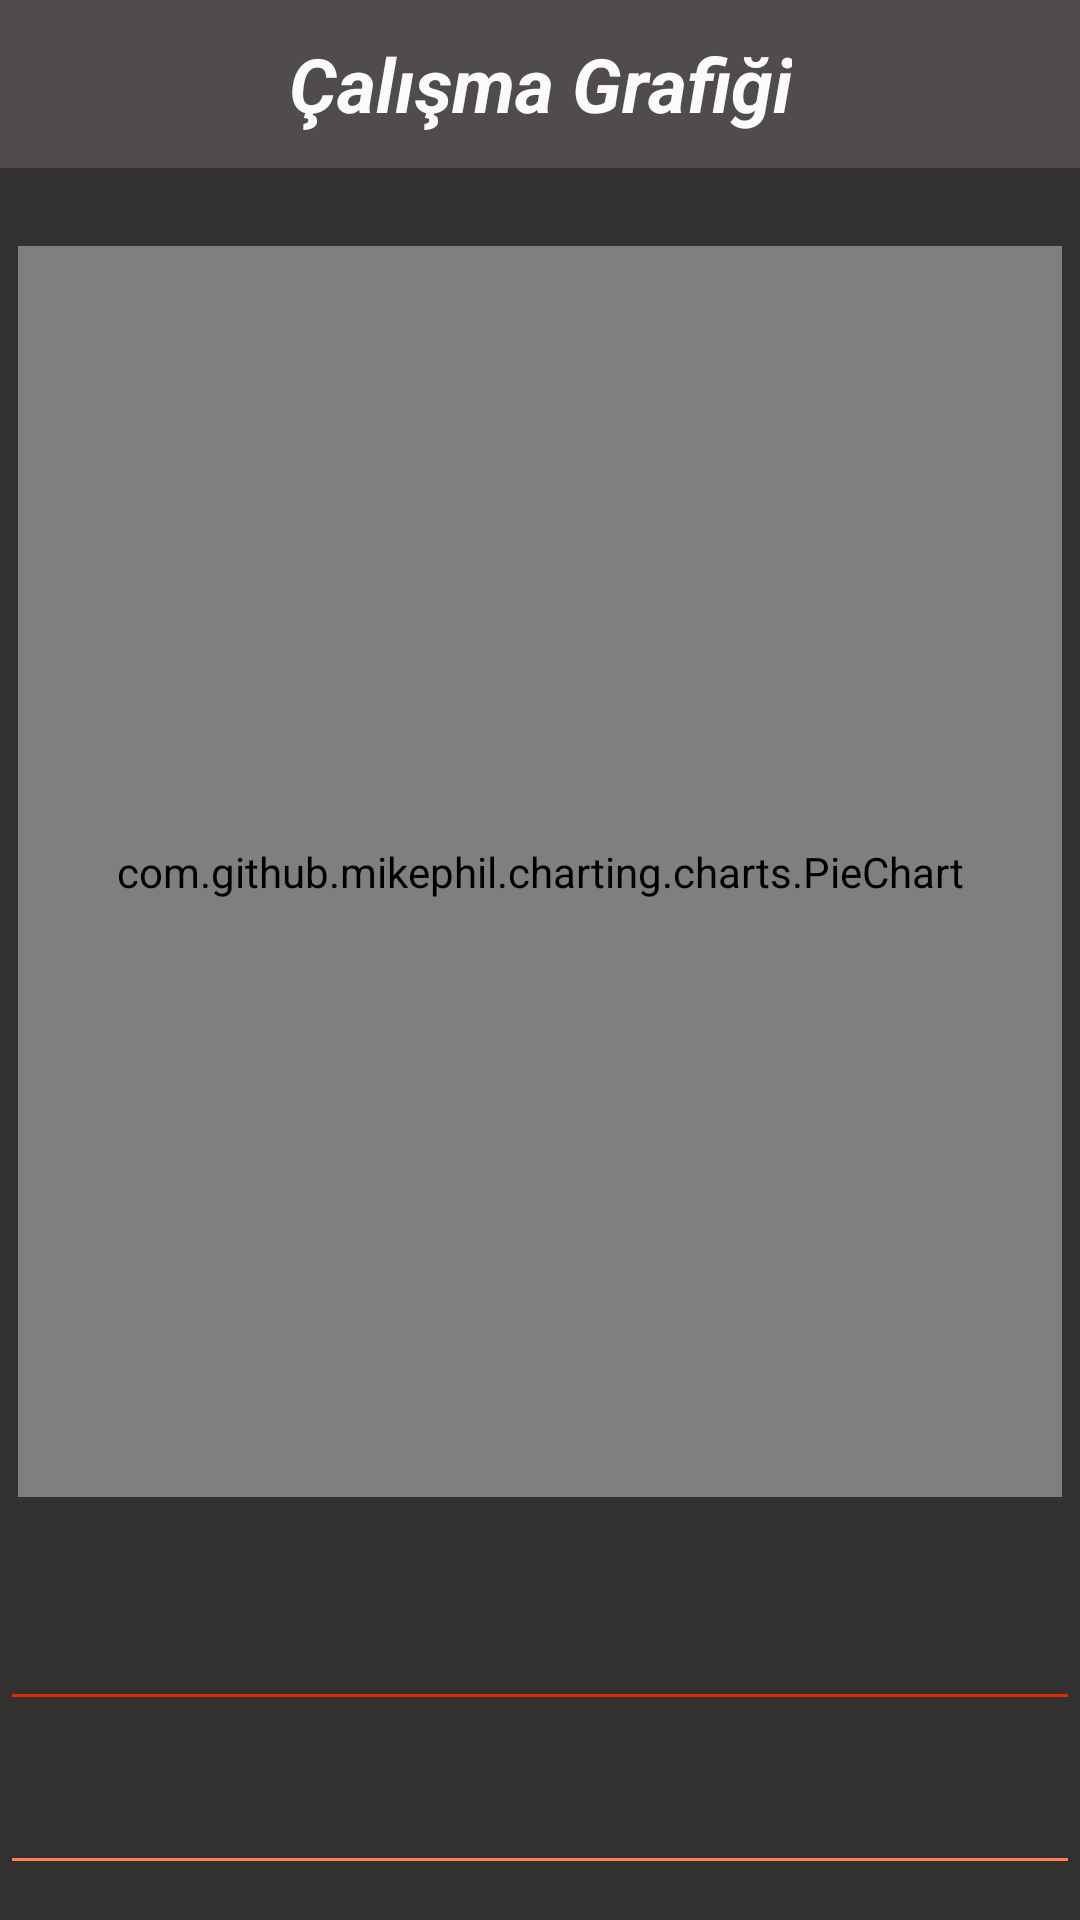

Android layout source for this screen:
<!-- AndroidManifest.xml: application theme Theme.Vocabulary -->
<!-- res/layout/fragment_word_graph.xml -->
<?xml version="1.0" encoding="utf-8"?>
<androidx.constraintlayout.widget.ConstraintLayout xmlns:android="http://schemas.android.com/apk/res/android"
    xmlns:app="http://schemas.android.com/apk/res-auto"
    xmlns:tools="http://schemas.android.com/tools"
    android:layout_width="match_parent"
    android:layout_height="match_parent"
    tools:context=".ui.fragment.WordGraph">


    <androidx.appcompat.widget.Toolbar
        android:id="@+id/toolbar"
        android:layout_width="match_parent"
        android:layout_height="?attr/actionBarSize"
        android:layout_marginBottom="120dp"
        android:background="#514C4C"
        app:layout_constraintEnd_toEndOf="parent"
        app:layout_constraintStart_toStartOf="parent"
        app:layout_constraintTop_toTopOf="parent"
        app:title=" "
        app:titleMarginStart="15dp"
        app:titleTextColor="@color/black">

        <TextView
            android:id="@+id/toolbar_title"
            android:layout_width="wrap_content"
            android:layout_height="wrap_content"
            android:layout_gravity="center"
            android:text="Çalışma Grafiği"
            android:textColor="@color/background_color"
            android:textSize="25dp"
            android:textStyle="italic|bold" />

    </androidx.appcompat.widget.Toolbar>


    <com.github.mikephil.charting.charts.PieChart
        android:id="@+id/vocabularyPieChart"
        android:layout_width="match_parent"
        android:layout_height="417dp"
        android:layout_marginStart="6dp"
        android:layout_marginTop="26dp"
        android:layout_marginEnd="6dp"
        app:layout_constraintEnd_toEndOf="parent"
        app:layout_constraintHorizontal_bias="1.0"
        app:layout_constraintStart_toStartOf="parent"
        app:layout_constraintTop_toBottomOf="@+id/toolbar" />

    <EditText
        android:id="@+id/learningModeWordsCountText"
        android:layout_width="match_parent"
        android:layout_height="wrap_content"
        android:layout_marginTop="36dp"
        android:backgroundTint="#DD2C00"
        android:editable="false"
        android:textAlignment="center"
        android:textColor="@color/white"
        android:textSize="16dp"
        android:textStyle="bold|italic"
        app:layout_constraintEnd_toEndOf="parent"
        app:layout_constraintHorizontal_bias="1.0"
        app:layout_constraintStart_toStartOf="parent"
        app:layout_constraintTop_toBottomOf="@+id/vocabularyPieChart"
        tools:ignore="MissingConstraints"></EditText>

    <EditText
        android:id="@+id/practiceModeWordsCountText"
        android:layout_width="match_parent"
        android:layout_height="wrap_content"
        android:layout_marginTop="16dp"
        android:backgroundTint="@color/coral"
        android:editable="false"
        android:textAlignment="center"
        android:textColor="@color/white"
        android:textSize="16dp"
        android:textStyle="bold|italic"
        app:layout_constraintEnd_toEndOf="parent"
        app:layout_constraintHorizontal_bias="1.0"
        app:layout_constraintStart_toStartOf="parent"
        app:layout_constraintTop_toBottomOf="@+id/learningModeWordsCountText"
        tools:ignore="MissingConstraints"></EditText>


</androidx.constraintlayout.widget.ConstraintLayout>
<!-- resources referenced by this layout -->
<resources>
  <color name="background_color">#FBFBFD</color>
  <color name="black">#FF000000</color>
  <color name="coral">#FF7F50</color>
  <color name="white">#FFFFFFFF</color>
  <style name="Theme.Vocabulary" parent="Base.Theme.Vocabulary" />
  <style name="Base.Theme.Vocabulary" parent="Theme.MaterialComponents.Light.NoActionBar">
          <item name="android:windowBackground">#333030</item>
      </style>
</resources>
